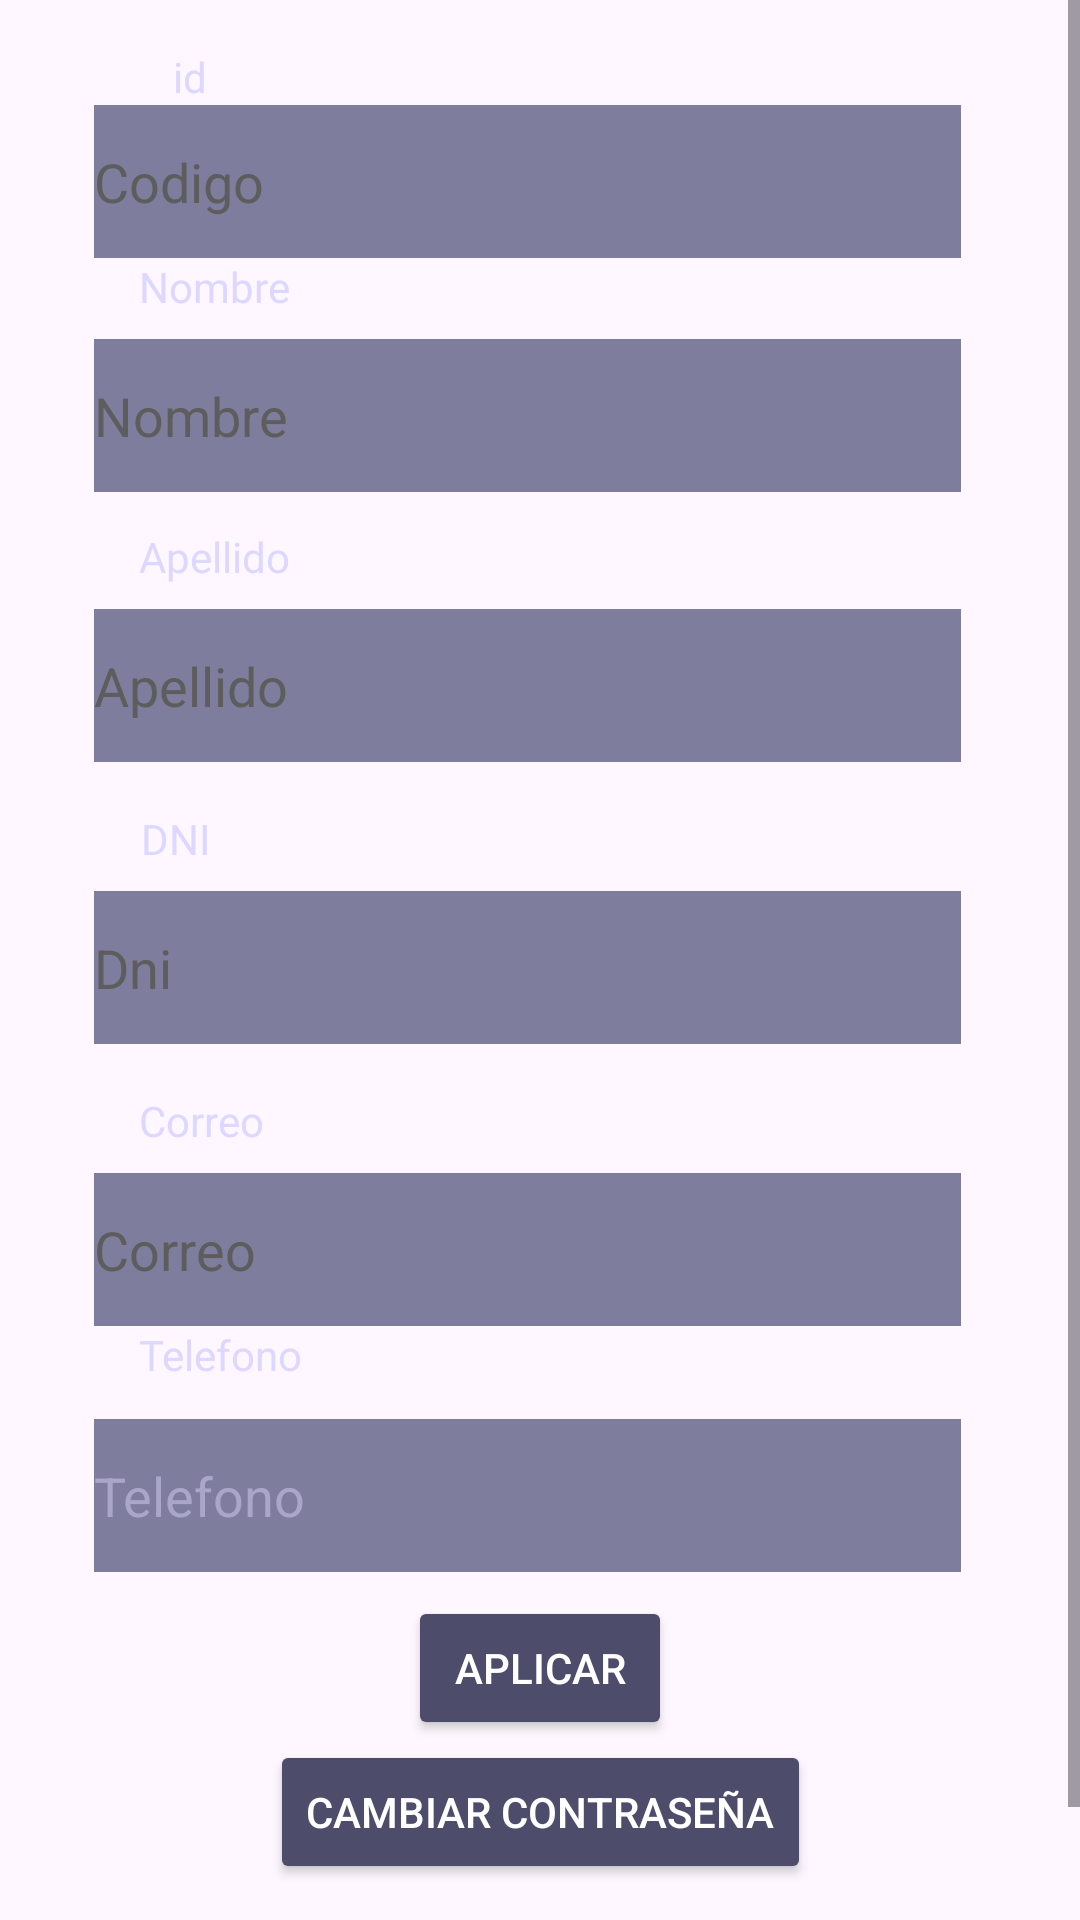

This screen was rendered from an Android layout file. Write that file and the resources it references.
<!-- AndroidManifest.xml: application theme Theme.LoginInmo -->
<!-- res/layout/fragment_perfil.xml -->
<?xml version="1.0" encoding="utf-8"?>
<ScrollView xmlns:android="http://schemas.android.com/apk/res/android"
    xmlns:app="http://schemas.android.com/apk/res-auto"
    xmlns:tools="http://schemas.android.com/tools"
    android:layout_width="match_parent"
    android:layout_height="match_parent"
    android:background="@drawable/fondoperfill">

    <androidx.constraintlayout.widget.ConstraintLayout
        android:layout_width="match_parent"
        android:layout_height="match_parent"
        tools:context=".ui.perfil.PerfilFragment"
>

        <TextView
            android:id="@+id/tvIdPago"
            android:layout_width="wrap_content"
            android:layout_height="wrap_content"
            android:text="Nombre"
            android:textColor="#DCD8FF"
            app:layout_constraintEnd_toEndOf="parent"
            app:layout_constraintHorizontal_bias="0.15"
            app:layout_constraintStart_toStartOf="parent"
            app:layout_constraintTop_toBottomOf="@+id/etIdPropietario" />

        <EditText
            android:id="@+id/etNombre"
            android:layout_width="289dp"
            android:layout_height="51dp"
            android:layout_marginTop="8dp"
            android:ems="10"
            android:hint="Nombre"
            android:inputType="text"
            android:background="#88121449"
            android:textColor="#FFFFFF"
            android:textColorHint="#5D5D5D"
            app:layout_constraintEnd_toEndOf="parent"
            app:layout_constraintHorizontal_bias="0.442"
            app:layout_constraintStart_toStartOf="parent"
            app:layout_constraintTop_toBottomOf="@+id/tvIdPago" />

        <TextView
            android:id="@+id/tvApellido"
            android:layout_width="wrap_content"
            android:layout_height="wrap_content"
            android:layout_marginTop="12dp"
            android:text="Apellido"
            android:textColor="#DCD8FF"
            app:layout_constraintEnd_toEndOf="parent"
            app:layout_constraintHorizontal_bias="0.15"
            app:layout_constraintStart_toStartOf="parent"
            app:layout_constraintTop_toBottomOf="@+id/etNombre" />

        <EditText
            android:id="@+id/etApellido"
            android:layout_width="289dp"
            android:layout_height="51dp"
            android:layout_marginTop="8dp"
            android:ems="10"
            android:hint="Apellido"
            android:inputType="text"
            android:background="#88121449"
            android:textColor="#FFFFFF"
            android:textColorHint="#5D5D5D"
            app:layout_constraintEnd_toEndOf="parent"
            app:layout_constraintHorizontal_bias="0.442"
            app:layout_constraintStart_toStartOf="parent"
            app:layout_constraintTop_toBottomOf="@+id/tvApellido" />

        <TextView
            android:id="@+id/tvDni"
            android:layout_width="wrap_content"
            android:layout_height="wrap_content"
            android:layout_marginTop="16dp"
            android:text="DNI"
            android:textColor="#DCD8FF"
            app:layout_constraintEnd_toEndOf="parent"
            app:layout_constraintHorizontal_bias="0.139"
            app:layout_constraintStart_toStartOf="parent"
            app:layout_constraintTop_toBottomOf="@+id/etApellido" />

        <EditText
            android:id="@+id/etDni"
            android:layout_width="289dp"
            android:layout_height="51dp"
            android:layout_marginTop="8dp"
            android:ems="10"
            android:hint="Dni"
            android:inputType="text"
            android:background="#88121449"
            android:textColor="#FFFFFF"
            android:textColorHint="#5D5D5D"
            app:layout_constraintEnd_toEndOf="parent"
            app:layout_constraintHorizontal_bias="0.442"
            app:layout_constraintStart_toStartOf="parent"
            app:layout_constraintTop_toBottomOf="@+id/tvDni" />

        <TextView
            android:id="@+id/tvMail"
            android:layout_width="wrap_content"
            android:layout_height="wrap_content"
            android:layout_marginTop="16dp"
            android:text="Correo"
            android:textColor="#DCD8FF"
            app:layout_constraintEnd_toEndOf="parent"
            app:layout_constraintHorizontal_bias="0.146"
            app:layout_constraintStart_toStartOf="parent"
            app:layout_constraintTop_toBottomOf="@+id/etDni" />

        <EditText
            android:id="@+id/etMail"
            android:layout_width="289dp"
            android:layout_height="51dp"
            android:layout_marginTop="8dp"
            android:ems="10"
            android:hint="Correo"
            android:inputType="text"
            android:background="#88121449"
            android:textColor="#FFFFFF"
            android:textColorHint="#5D5D5D"
            app:layout_constraintEnd_toEndOf="parent"
            app:layout_constraintHorizontal_bias="0.442"
            app:layout_constraintStart_toStartOf="parent"
            app:layout_constraintTop_toBottomOf="@+id/tvMail" />

        <Button
            android:id="@+id/btGuardarPerfil"
            android:layout_width="wrap_content"
            android:layout_height="wrap_content"
            android:layout_marginTop="8dp"
            android:text="Aplicar"
            android:backgroundTint="#4E4C6B"
            android:textColor="#FFFFFF"
            app:layout_constraintEnd_toEndOf="parent"
            app:layout_constraintStart_toStartOf="parent"
            app:layout_constraintTop_toBottomOf="@+id/etTelefono" />

        <EditText
            android:id="@+id/etTelefono"
            android:layout_width="289dp"
            android:layout_height="51dp"
            android:layout_marginTop="12dp"
            android:ems="10"
            android:hint="Telefono"
            android:inputType="text"
            android:background="#88121449"
            android:textColor="#FFFFFF"
            android:textColorHint="#AAA6CA"
            app:layout_constraintEnd_toEndOf="parent"
            app:layout_constraintHorizontal_bias="0.442"
            app:layout_constraintStart_toStartOf="parent"
            app:layout_constraintTop_toBottomOf="@+id/tvTel" />

        <TextView
            android:id="@+id/tvTel"
            android:layout_width="wrap_content"
            android:layout_height="wrap_content"
            android:text="Telefono"
            android:textColor="#DCD8FF"
            app:layout_constraintEnd_toEndOf="parent"
            app:layout_constraintHorizontal_bias="0.152"
            app:layout_constraintStart_toStartOf="parent"
            app:layout_constraintTop_toBottomOf="@+id/etMail" />

        <EditText
            android:id="@+id/etIdPropietario"
            android:layout_width="289dp"
            android:layout_height="51dp"
            android:background="#88121449"
            android:editable="false"
            android:ems="10"
            android:hint="Codigo"
            android:inputType="none"
            android:textColor="#FFFFFF"
            android:textColorHint="#5D5D5D"
            android:visibility="visible"
            app:layout_constraintEnd_toEndOf="parent"
            app:layout_constraintHorizontal_bias="0.442"
            app:layout_constraintStart_toStartOf="parent"
            app:layout_constraintTop_toBottomOf="@+id/tvCodigo"
            tools:visibility="visible" />

        <TextView
            android:id="@+id/tvCodigo"
            android:layout_width="wrap_content"
            android:layout_height="wrap_content"
            android:layout_marginTop="16dp"
            android:text="id"
            android:textColor="#DCD8FF"
            app:layout_constraintEnd_toEndOf="parent"
            app:layout_constraintHorizontal_bias="0.165"
            app:layout_constraintStart_toStartOf="parent"
            app:layout_constraintTop_toTopOf="parent" />

        <Button
            android:id="@+id/btCambiarContrasenia"
            android:layout_width="wrap_content"
            android:layout_height="wrap_content"
            android:layout_marginBottom="52dp"
            android:text="Cambiar contraseña"
            android:backgroundTint="#4E4C6B"
            android:textColor="#FFFFFF"
            app:layout_constraintBottom_toBottomOf="parent"
            app:layout_constraintEnd_toEndOf="parent"
            app:layout_constraintHorizontal_bias="0.501"
            app:layout_constraintStart_toStartOf="parent"
            app:layout_constraintTop_toBottomOf="@+id/btGuardarPerfil"
            app:layout_constraintVertical_bias="0.033" />

        <EditText
            android:id="@+id/etContraActual"
            android:layout_width="289dp"
            android:layout_height="51dp"
            android:layout_marginTop="24dp"
            android:ems="10"
            android:hint="Ingrese la contraseña actual"
            android:inputType="textPassword"
            android:visibility="gone"
            android:background="#88121449"
            android:textColor="#FFFFFF"
            android:textColorHint="#5D5D5D"
            app:layout_constraintEnd_toEndOf="parent"
            app:layout_constraintHorizontal_bias="0.439"
            app:layout_constraintStart_toStartOf="parent"
            app:layout_constraintTop_toBottomOf="@+id/btCambiarContrasenia" />

        <EditText
            android:id="@+id/etContraNueva"
            android:layout_width="289dp"
            android:layout_height="51dp"
            android:layout_marginTop="20dp"
            android:ems="10"
            android:hint="Ingrese la nueva contraseña"
            android:inputType="textPassword"
            android:visibility="gone"
            android:background="#88121449"
            android:textColor="#FFFFFF"
            android:textColorHint="#5D5D5D"
            app:layout_constraintEnd_toEndOf="parent"
            app:layout_constraintHorizontal_bias="0.436"
            app:layout_constraintStart_toStartOf="parent"
            app:layout_constraintTop_toBottomOf="@+id/etContraActual" />

        <EditText
            android:id="@+id/etContraConfirmar"
            android:layout_width="289dp"
            android:layout_height="51dp"
            android:layout_marginTop="20dp"
            android:ems="10"
            android:hint="Confirmar nueva contraseña"
            android:inputType="textPassword"
            android:visibility="gone"
            android:background="#88121449"
            android:textColor="#FFFFFF"
            android:textColorHint="#5D5D5D"
            app:layout_constraintEnd_toEndOf="parent"
            app:layout_constraintHorizontal_bias="0.436"
            app:layout_constraintStart_toStartOf="parent"
            app:layout_constraintTop_toBottomOf="@+id/etContraNueva" />

        <Button
            android:id="@+id/btAplicarContra"
            android:layout_width="wrap_content"
            android:layout_height="wrap_content"
            android:layout_marginTop="28dp"
            android:visibility="gone"
            android:text="Aplicar contraseña"
            android:backgroundTint="#4E4C6B"
            android:textColor="#FFFFFF"
            app:layout_constraintEnd_toEndOf="parent"
            app:layout_constraintHorizontal_bias="0.498"
            app:layout_constraintStart_toStartOf="parent"
            app:layout_constraintTop_toBottomOf="@+id/etContraConfirmar" />

    </androidx.constraintlayout.widget.ConstraintLayout>
</ScrollView>
<!-- resources referenced by this layout -->
<resources>
  <style name="Theme.LoginInmo" parent="Base.Theme.LoginInmo" />
  <style name="Base.Theme.LoginInmo" parent="Theme.Material3.DayNight.NoActionBar">
          
          
      </style>
</resources>
